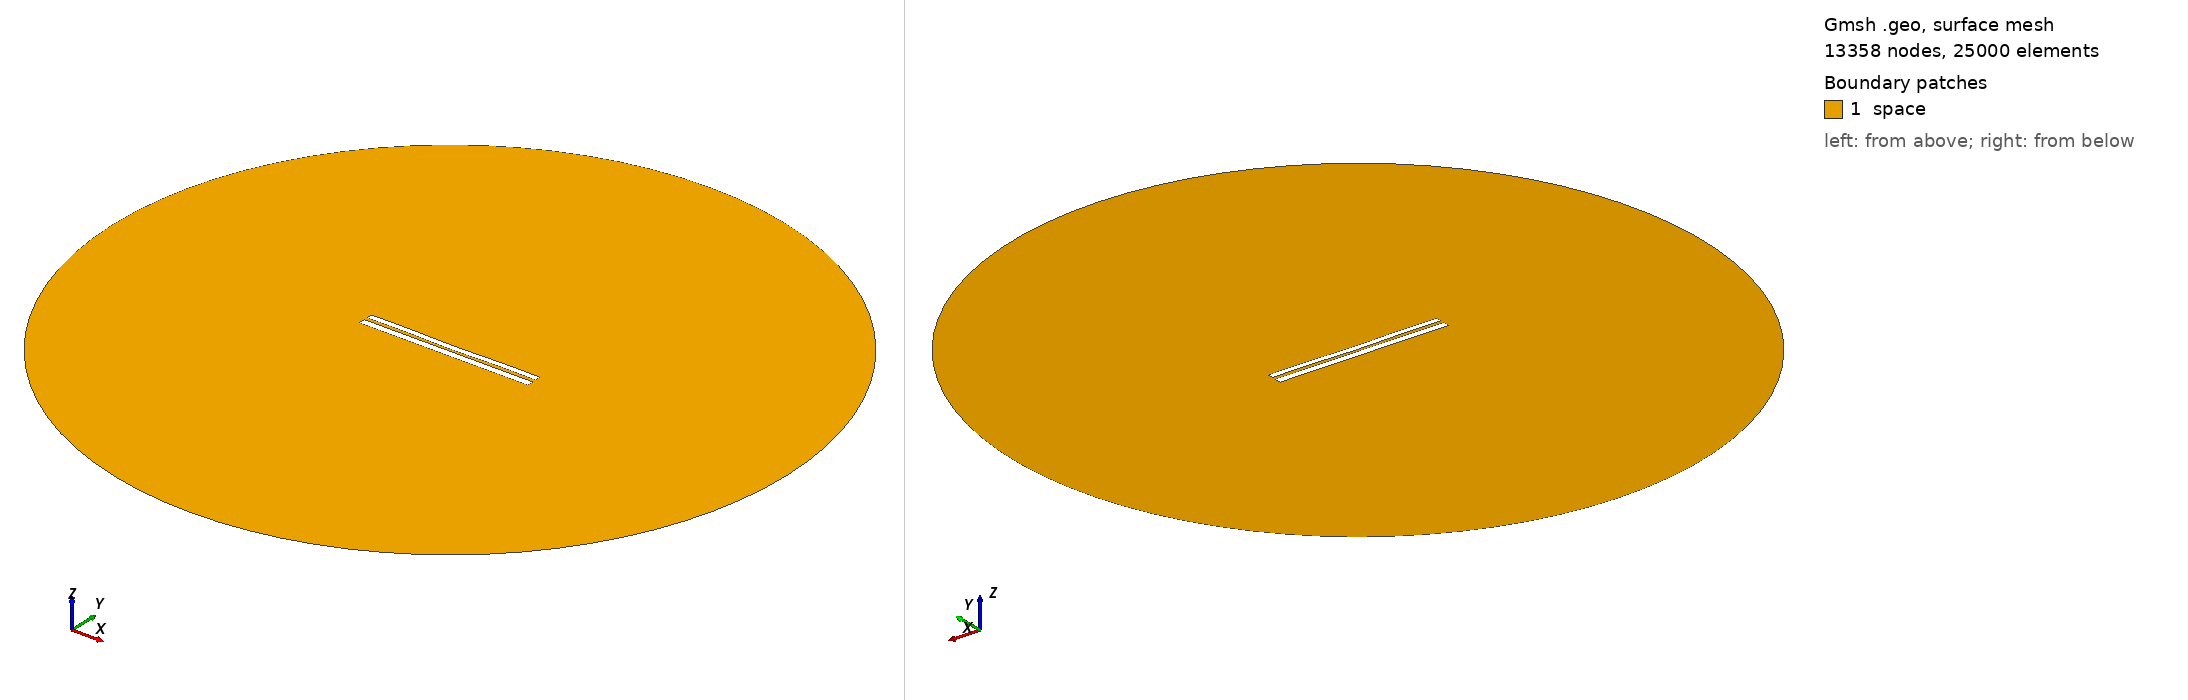

Gmsh geometry script, surface-meshed: 13358 nodes, 25000 surface elements. Boundary patches (legend numbers): 1 space. Left view from above one corner, right view from below the opposite corner. Legend entries are the model's physical surfaces. The drawing asked Gmsh for element sizes between 1% and 20% of the model's largest extent; the script's own settings can give other sizes.

=== 7140.geo (drawn) ===
//---------------------------------------
// Geometry kernel
//---------------------------------------

SetFactory("OpenCASCADE");



//---------------------------------------
// Parameters of the geometry
//---------------------------------------

// Overetch of the upper plate
overetch = 0.25;

// Distance between the plates
distance = 1.75;

// Discretization over the x axis (for the deformation)
nx = 50; 

// Length of the plate
L = 100 - overetch; 

// Number of modes
n = 4; 

// 1st mode coefficient
coeff(1) = 0.0;
beta(1) = 0.596864 * 3.1415926535 / L;

// 2nd mode coefficient
coeff(2) = -0.15;
beta(2) = 1.49418 * 3.1415926535 / L;

// 3rd mode coefficient
coeff(3) = 0.0;
beta(3) = 2.50025 * 3.1415926535 / L;

// 4th mode coefficient
coeff(4) = 0.15;
beta(4) = 3.49999 * 3.1415926535 / L;



//---------------------------------------
// Upper plate (deformed rectangle)
//---------------------------------------

// Coordiantes of the upper plate
xmin = -50;
xmax = 50 - overetch;

// Height of the upper plate
yheight = 4 - 2 * overetch;

// Indexes of the points
UpperID[] = {};
LowerID[] = {};
LeftID[] = {};
RightID[] = {};

// Point index
p = 1;

// Horizontal edges
For i In {1:nx}
    x = xmin + (i-1)*(xmax - xmin)/(nx-1);

    y_bottom = distance / 2 + overetch;
    For j In {1:n}
        C = (Cosh(beta(j)*L) + Cos(beta(j)*L)) / (Sinh(beta(j)*L) + Sin(beta(j)*L));
        y_bottom  = y_bottom + coeff(j) * (Cosh(beta(j)*(x+50)) - Cos(beta(j)*(x+50)) - C * (Sinh(beta(j)*(x+50)) - Sin(beta(j)*(x+50))));
    EndFor

    y_top = y_bottom + yheight;

    Point(p) = {x, y_top, 0, 1.0};
    UpperID[i] = p;
    p = p + 1;

    Point(p) = {x, y_bottom, 0, 1.0};
    LowerID[i] = p;
    p = p + 1;
EndFor

// Create point lists
UpperPts[] = {}; LowerPts[] = {};
For i In {1:nx}
  UpperPts[] += {UpperID[i]};
  LowerPts[] += {LowerID[i]};
EndFor

// Build splines
Spline(1) = {UpperPts[]};
Spline(2) = {LowerPts[]};
Line(3) = {LowerPts[nx-1], UpperPts[nx-1]};
Line(4) = {LowerPts[0], UpperPts[0]};

// Build the plane surface
Curve Loop(1) = {2, 3, -1, -4};
Plane Surface(1) = {1};



//---------------------------------------
// Lower plate (rectangle)
//---------------------------------------

// Vertices
Point(1001) = {-50, -1, 0, 1.0};
Point(1002) = { 50, -1, 0, 1.0};
Point(1003) = { 50,  -5, 0, 1.0};
Point(1004) = {-50,  -5, 0, 1.0};

// Edges
Line(5) = {1001, 1002};
Line(6) = {1002, 1003};
Line(7) = {1003, 1004};
Line(8) = {1004, 1001};

// Plane surface
Line Loop(2) = {5, 6, 7, 8};
Plane Surface(2) = {2}; 



//---------------------------------------
// Outer (fictious) boundary
//---------------------------------------

// Points
Point(1005) = {0, 0, 0};       // Center
Point(1006) = {200, 0, 0};     // Start point
Point(1007) = {0, 200, 0};     // 90 degrees
Point(1008) = {-200, 0, 0};    // 180 degrees
Point(1009) = {0, -200, 0};    // 270 degrees

// Circle arcs (each needs start, center, end)
Circle(9) = {1006, 1005, 1007};
Circle(10) = {1007, 1005, 1008};
Circle(11) = {1008, 1005, 1009};
Circle(12) = {1009, 1005, 1006};

// Plane surface for the entire domain
Curve Loop(3) = {9, 10, 11, 12};
Surface(3) = {3};

// Subtract the plates from the whole domain to obtain the actual domain where we want to solve the equations
BooleanDifference{ Surface{3}; Delete; }{ Surface{1}; Surface{2}; Delete; }




//---------------------------------------
// Transfinite Lines/Curves
//---------------------------------------

// Set the number of points on the boundaries
r = 7;

// Plates
Transfinite Curve {1, 2} = 50*r Using Progression 1;
Transfinite Curve {3, 4} = 2*r Using Progression 1;
Transfinite Line {5, 7} = 50*r Using Progression 1;
Transfinite Line {6, 8} = 2*r Using Progression 1;

// Outer boundary
Transfinite Line {9, 10, 11, 12} = 20 Using Progression 1;



//---------------------------------------
// Physical groups
//---------------------------------------                

// Physical curves (boundaries)
Physical Line("force_segment", 10) = {2};
Physical Line("upper_plate", 11) = {1, 3, 4};
Physical Line("lower_plate", 12) = {5, 6, 7, 8};
Physical Line("boundary", 20) = {9, 10, 11, 12};

// Physical Surfaces
Physical Surface("space", 30) = {3};



//---------------------------------------
// 6. Generate the Mesh
//---------------------------------------

// 2D mesh generation
Mesh 2;
